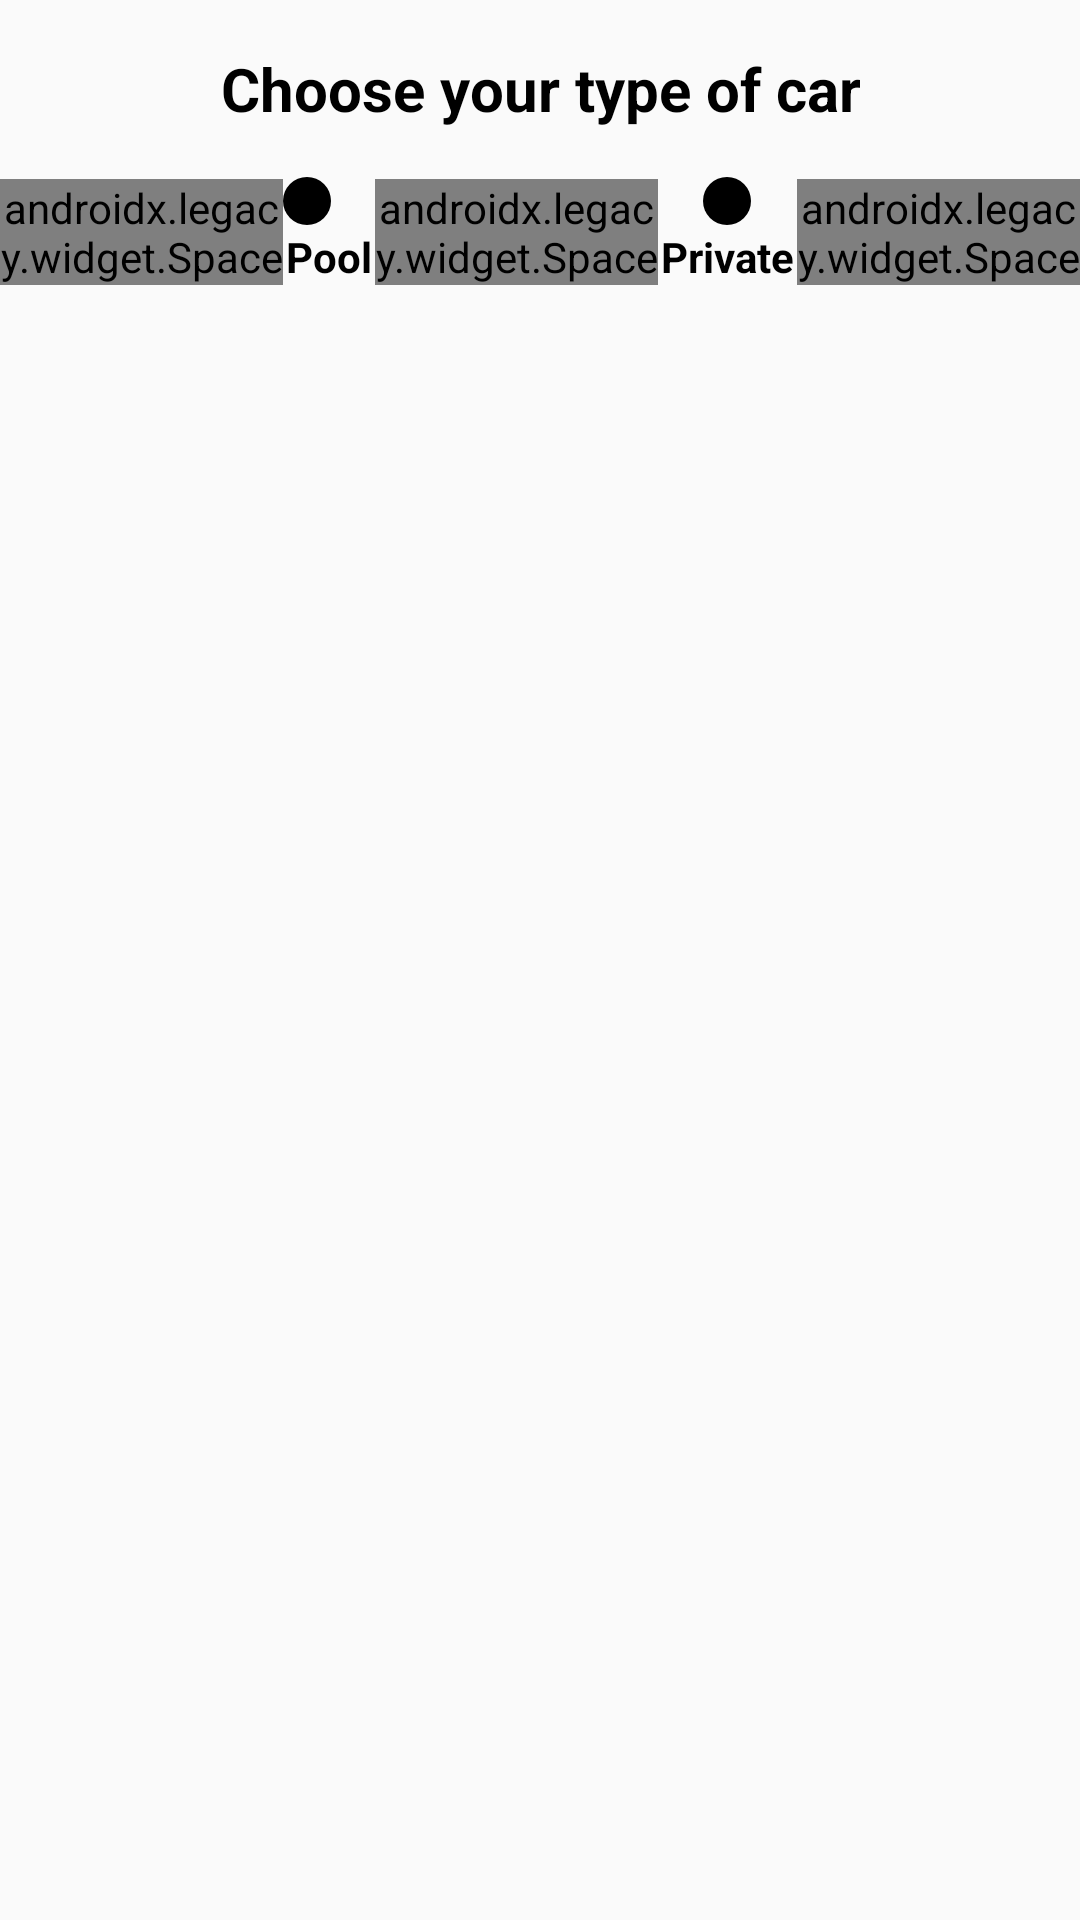

The Android layout XML behind this screen, and the referenced resources:
<!-- AndroidManifest.xml: application theme AppTheme -->
<!-- res/layout/bottom_fragment_user_preferences.xml -->
<?xml version="1.0" encoding="utf-8"?>
<androidx.constraintlayout.widget.ConstraintLayout
    xmlns:android="http://schemas.android.com/apk/res/android"
    xmlns:app="http://schemas.android.com/apk/res-auto"
    android:layout_width="match_parent"
    android:layout_height="wrap_content"
    android:paddingBottom="16dp"
    android:orientation="vertical"
    >

    <TextView
        android:id="@+id/selectMode_txt"
        android:gravity="center"
        android:text="@string/select_mode"
        style="@style/ActionItem"
        app:layout_constraintEnd_toEndOf="parent"
        app:layout_constraintStart_toStartOf="parent"
        app:layout_constraintTop_toTopOf="parent"
        />

    <LinearLayout
        android:layout_width="match_parent"
        android:layout_height="wrap_content"
        app:layout_constraintTop_toBottomOf="@+id/selectMode_txt"
        android:gravity="center"
        android:orientation="horizontal">

        <androidx.legacy.widget.Space
            android:layout_width="0dp"
            android:layout_height="wrap_content"
            android:layout_weight="1"/>

        <LinearLayout
            android:layout_width="wrap_content"
            android:layout_height="wrap_content"
            android:orientation="vertical">


            <ImageButton
                android:id="@+id/ib_pool_mode"
                android:background="@drawable/round_shape"
                android:layout_width="wrap_content"
                android:padding="8dp"
                android:layout_height="wrap_content"
                android:src="@drawable/ic_people_outline_white_24dp"
                />


            <TextView
                android:layout_gravity="center"
                android:layout_width="wrap_content"
                android:layout_height="wrap_content"
                android:padding="1dp"
                android:textColor="@color/colorDark"
                android:textSize="14dp"
                android:textStyle="bold"
                android:text="@string/poolMode"
                />


        </LinearLayout>

        <androidx.legacy.widget.Space
            android:layout_width="0dp"
            android:layout_height="wrap_content"
            android:layout_weight="1"/>

        <LinearLayout
            android:layout_width="wrap_content"
            android:layout_height="wrap_content"
            android:orientation="vertical">

            <ImageButton
                android:id="@+id/ib_private_mode"
                android:layout_gravity="center"
                android:padding="8dp"
                android:background="@drawable/round_shape"
                android:layout_width="wrap_content"
                android:layout_height="wrap_content"
                android:src="@drawable/ic_directions_car_white_24dp"
                />

            <TextView
                android:layout_gravity="center"
                android:layout_width="wrap_content"
                android:layout_height="wrap_content"
                android:padding="1dp"
                android:textColor="@color/colorDark"
                android:textSize="14dp"
                android:textStyle="bold"
                android:text="@string/privateMode"
                />

        </LinearLayout>

        <androidx.legacy.widget.Space
            android:layout_width="0dp"
            android:layout_height="wrap_content"
            android:layout_weight="1"/>

    </LinearLayout>



</androidx.constraintlayout.widget.ConstraintLayout>
<!-- resources referenced by this layout -->
<resources>
  <color name="colorDark">#000000</color>
  <!-- drawable round_shape (drawable) -->
  <?xml version="1.0" encoding="utf-8"?>
  <shape xmlns:android="http://schemas.android.com/apk/res/android">
      <solid android:color="@color/colorDark"
          android:layout_margin="8dp" />
      <corners android:radius="54dp" />
  </shape>
  <string name="poolMode">Pool</string>
  <string name="privateMode">Private</string>
  <string name="select_mode">Choose your type of car</string>
  <style name="ActionItem">
          <item name="android:textSize">20dp</item>
          <item name="android:textStyle">bold</item>
          <item name="android:textColor">@color/colorDark</item>
          <item name="android:layout_width">wrap_content</item>
          <item name="android:layout_height">wrap_content</item>
          <item name="android:padding">16dp</item>
      </style>
  <style name="AppTheme" parent="Theme.AppCompat.Light.NoActionBar">
          
          <item name="colorPrimary">@color/colorPrimary</item>
          <item name="colorPrimaryDark">@color/colorPrimaryDark</item>
          <item name="colorAccent">@color/colorAccent</item>
      </style>
  <color name="colorPrimary">#008577</color>
  <color name="colorPrimaryDark">#00574B</color>
  <color name="colorAccent">#D81B60</color>
</resources>
